Photos from the image-classification dataset "processed" in the GitHub repository DHemanth2001/Landslide_Identification_Using_ML. Its 7 classes are: debris flow, landslide, mudflow, non landslide, rockfall, rotational slide, translational slide.

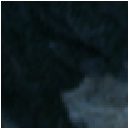
Label: landslide

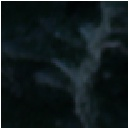
Label: mudflow

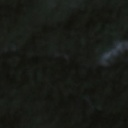
Label: non landslide

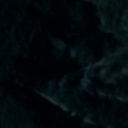
Label: non landslide

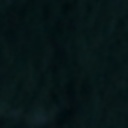
Label: non landslide

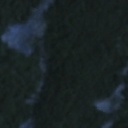
Label: landslide
